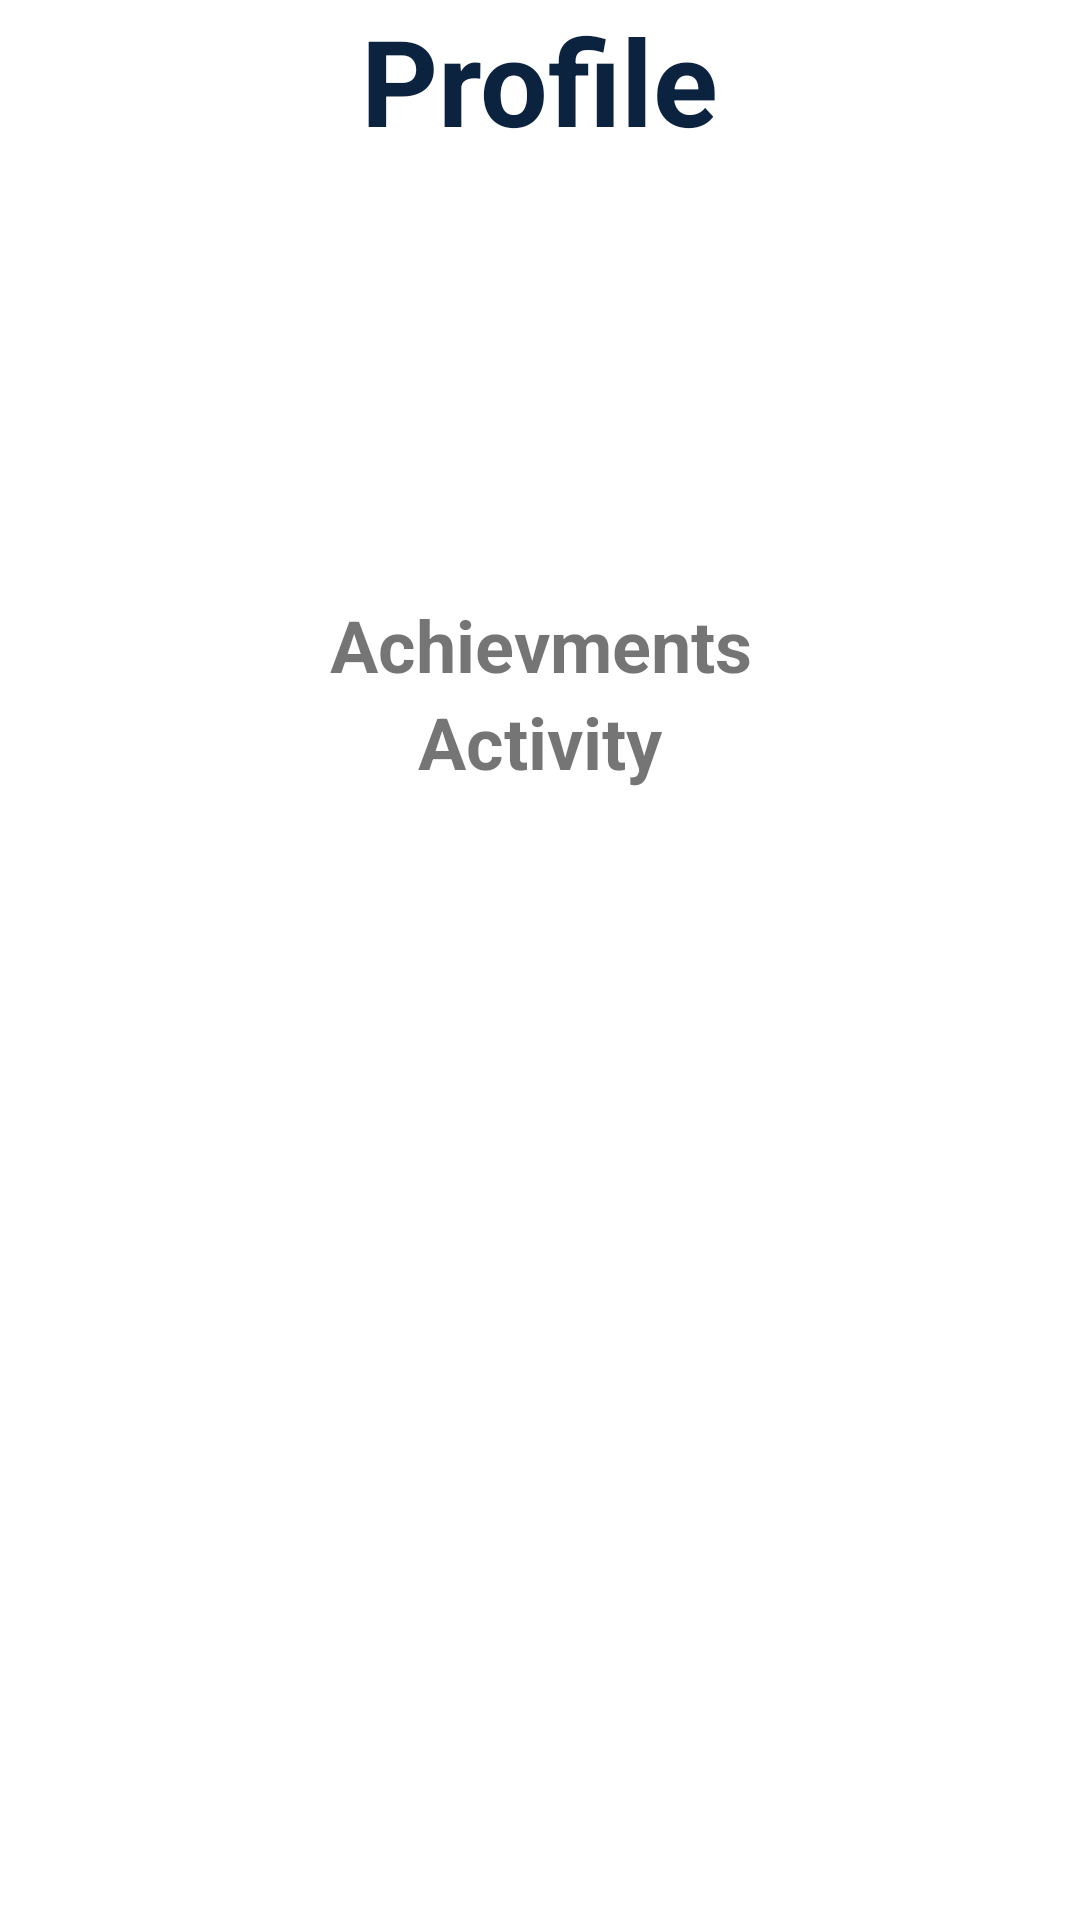

Here is an Android app screen rendered from its layout file. Give the layout XML and the strings, colors and styles it references.
<!-- AndroidManifest.xml: application theme Theme.UBIBike -->
<!-- res/layout/fragment_profile.xml -->
<?xml version="1.0" encoding="utf-8"?>
<androidx.constraintlayout.widget.ConstraintLayout
    xmlns:android="http://schemas.android.com/apk/res/android"
    xmlns:app="http://schemas.android.com/apk/res-auto"
    xmlns:tools="http://schemas.android.com/tools"
    android:layout_width="match_parent"
    android:layout_height="match_parent"
    tools:context=".MainActivity">

    <TextView
        android:id="@+id/frag_title"
        android:layout_width="wrap_content"
        android:layout_height="wrap_content"
        android:text="Profile"
        android:textColor="#0c2340"
        android:textSize="40sp"
        android:textStyle="bold"
        app:layout_constraintEnd_toEndOf="parent"
        app:layout_constraintHorizontal_bias="0.5"
        app:layout_constraintStart_toStartOf="parent"
        app:layout_constraintTop_toTopOf="parent" />

    <TextView
        android:id="@+id/profile_name"
        android:layout_width="wrap_content"
        android:layout_height="wrap_content"
        android:layout_marginTop="32dp"
        android:textAlignment="center"
        android:textSize="24sp"
        android:textStyle="bold"
        app:layout_constraintEnd_toEndOf="parent"
        app:layout_constraintStart_toStartOf="parent"
        app:layout_constraintTop_toBottomOf="@+id/frag_title" />

    <TextView
        android:id="@+id/profile_mail"
        android:layout_width="wrap_content"
        android:layout_height="wrap_content"
        android:textAlignment="center"
        android:textSize="16sp"
        app:layout_constraintEnd_toEndOf="parent"
        app:layout_constraintStart_toStartOf="parent"
        app:layout_constraintTop_toBottomOf="@+id/profile_name" />

    <TextView
        android:id="@+id/points"
        android:layout_width="wrap_content"
        android:layout_height="wrap_content"
        android:textAlignment="center"
        android:textSize="16sp"
        app:layout_constraintEnd_toEndOf="parent"
        app:layout_constraintStart_toStartOf="parent"
        app:layout_constraintTop_toBottomOf="@+id/profile_mail" />

    <TextView
        android:id="@+id/profile_bikeid"
        android:layout_width="wrap_content"
        android:layout_height="wrap_content"
        android:textAlignment="textStart"
        android:textSize="16sp"
        app:layout_constraintEnd_toEndOf="parent"
        app:layout_constraintStart_toStartOf="parent"
        app:layout_constraintTop_toBottomOf="@+id/points" />

    <ScrollView
        android:layout_width="0dp"
        android:layout_height="0dp"
        android:layout_marginTop="16dp"
        app:layout_constraintBottom_toBottomOf="parent"
        app:layout_constraintEnd_toEndOf="parent"
        app:layout_constraintHorizontal_bias="0.0"
        app:layout_constraintStart_toStartOf="parent"
        app:layout_constraintTop_toBottomOf="@+id/profile_bikeid">


        <LinearLayout
            android:layout_width="match_parent"
            android:layout_height="0dp"
            android:orientation="vertical">

            <TextView
                android:id="@+id/ach"
                android:layout_width="match_parent"
                android:layout_height="wrap_content"
                android:text="Achievments"
                android:textAlignment="center"
                android:textSize="24sp"
                android:textStyle="bold"/>

            <androidx.recyclerview.widget.RecyclerView
                android:id="@+id/achievmets"
                android:layout_width="match_parent"
                android:layout_height="wrap_content"
                app:layoutManager="androidx.recyclerview.widget.LinearLayoutManager" />

            <TextView
                android:id="@+id/act"
                android:layout_width="match_parent"
                android:layout_height="wrap_content"
                android:text="Activity"
                android:textAlignment="center"
                android:textSize="24sp"
                android:textStyle="bold" />

            <androidx.recyclerview.widget.RecyclerView
                android:id="@+id/activity"
                android:layout_width="match_parent"
                android:layout_height="wrap_content"
                app:layoutManager="androidx.recyclerview.widget.LinearLayoutManager" />
        </LinearLayout>
    </ScrollView>




</androidx.constraintlayout.widget.ConstraintLayout>
<!-- resources referenced by this layout -->
<resources>
  <style name="Theme.UBIBike" parent="Base.Theme.UBIBike" />
  <style name="Base.Theme.UBIBike" parent="Theme.MaterialComponents.Light.DarkActionBar">
          
          
      </style>
</resources>
